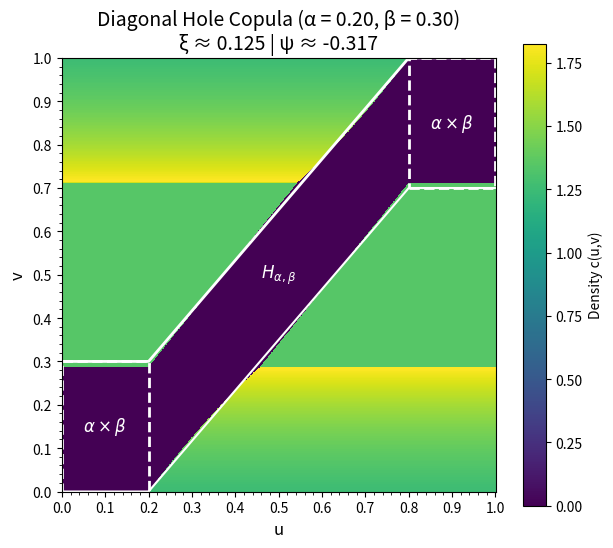
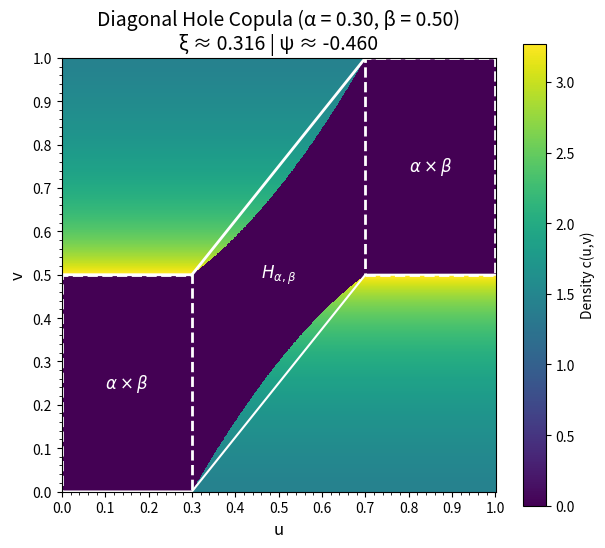

Generate these figures, in order, with matplotlib:
import numpy as np
import matplotlib.pyplot as plt
import matplotlib.ticker as mticker
from matplotlib import patches
from scipy.integrate import cumulative_trapezoid, trapezoid
import os


def spearmans_footrule(s, alpha, beta):
    """
    Calculates the lower boundary of the diagonal hole.
    This is the Python implementation of the piecewise function ψ(s).
    """
    # Ensure s is a numpy array for vectorized operations
    s = np.asarray(s)
    # Initialize the output array
    ps_val = np.zeros_like(s, dtype=float)

    # Define the masks for the three pieces of the function
    mask_middle = (s > alpha) & (s < 1 - alpha)
    mask_upper = s >= (1 - alpha)

    # Calculate the value for the sloped middle section
    # This check prevents division by zero if alpha is exactly 0.5
    if alpha < 0.5:
        slope = (1 - beta) / (1 - 2 * alpha)
        ps_val[mask_middle] = slope * (s[mask_middle] - alpha)

    # Set the value for the flat upper section
    ps_val[mask_upper] = 1 - beta

    return ps_val


def get_L_t(t_grid, alpha, beta, n_points=1000):
    """
    Numerically calculates L(t), the horizontal width of the hole at height t.
    It integrates an indicator function over a high-resolution grid.
    """
    s_fine = np.linspace(0, 1, n_points)
    psi_vals = spearmans_footrule(s_fine, alpha, beta)  # Shape: (n_points,)

    # Create a 2D boolean matrix where each row corresponds to a t value
    # is_in_hole[i, j] is True if s_fine[j] is in the hole at height t_grid[i]
    is_in_hole = (psi_vals[np.newaxis, :] <= t_grid[:, np.newaxis]) & (
        psi_vals[np.newaxis, :] + beta >= t_grid[:, np.newaxis]
    )

    # Integrate along the s-axis (axis=1) to get the width L(t) for each t
    L_t_values = trapezoid(is_in_hole.astype(float), s_fine, axis=1)
    return L_t_values


def construct_diagonal_copula(u_grid, v_grid, alpha, beta):
    """
    Constructs the valid copula density using the coordinate transformation method.
    This function is analogous to the original 'construct_valid_geometric_copula'.
    """
    if alpha >= 0.5 or beta >= 1:
        raise ValueError("Parameters must satisfy alpha < 0.5 and beta < 1")

    # The transformation is only on the v-axis (t in the LaTeX)
    t_base_pts = v_grid[:, 0]

    # 1. Calculate the geometry and pre-marginal density f_T(t)
    L_t = get_L_t(t_base_pts, alpha, beta)
    hole_area = beta  # Analytically known from the definition

    if hole_area >= 1.0:
        return np.zeros_like(v_grid)

    f_T = (1 - L_t) / (1 - hole_area)

    # 2. Compute the CDF F_T(t) and perform the inverse transform
    F_T = cumulative_trapezoid(f_T, t_base_pts, initial=0)
    # Ensure monotonicity, which can be affected by numerical precision
    F_T = np.maximum.accumulate(F_T)

    # Map the grid from the final 'w' space to the intermediate 't' space
    t_mapped = np.interp(v_grid, F_T, t_base_pts)

    # 3. Define the hole and density in the intermediate (s, t) space
    # The u-axis is not transformed, so s_grid is just u_grid
    s_grid = u_grid

    psi_vals_mapped = spearmans_footrule(s_grid, alpha, beta)
    is_in_hole = (t_mapped >= psi_vals_mapped) & (t_mapped <= psi_vals_mapped + beta)

    # 4. Calculate the final density using the change of variables formula
    f_T_mapped = np.interp(t_mapped, t_base_pts, f_T)
    density = (1 / (1 - hole_area)) * (
        1 / (f_T_mapped + 1e-9)
    )  # Add epsilon for stability
    density[is_in_hole] = 0
    return density


def calculate_and_plot(alpha_val, beta_val, n_points=1000):
    """
    Calculates measures and generates a plot for given alpha and beta.
    """
    print(f"--- Processing for α = {alpha_val:.2f}, β = {beta_val:.2f} ---")
    u = np.linspace(0, 1, n_points)
    v = np.linspace(0, 1, n_points)
    # V corresponds to axis 0 (rows), U to axis 1 (columns)
    V, U = np.meshgrid(v, u, indexing="ij")

    # 1. Calculate the copula density matrix Z = c(u,v)
    Z = construct_diagonal_copula(U, V, alpha_val, beta_val)

    # 2. Calculate Spearman's footrule (psi)
    H = cumulative_trapezoid(Z, v, initial=0, axis=0)
    C_matrix = cumulative_trapezoid(H, u, initial=0, axis=1)
    C_diagonal = np.diag(C_matrix)
    integral_psi = trapezoid(C_diagonal, u)
    spearman_psi = 6 * integral_psi - 2
    print(f"Spearman's footrule (ψ): {spearman_psi:.4f}")

    # 3. Calculate Chatterjee's xi
    xi_integrand = H**2
    integral_xi = trapezoid(trapezoid(xi_integrand, v, axis=0), u)
    chatterjee_xi = 6 * integral_xi - 2
    print(f"Chatterjee's xi (ξ): {chatterjee_xi:.4f}\n")

    # 4. Plotting
    fig, ax = plt.subplots(figsize=(7, 6))
    # Clip max value for better color contrast, ignoring extreme peaks
    vmax = np.percentile(Z[Z > 0], 99.5) if np.any(Z > 0) else 1.0
    pcm = ax.pcolormesh(U, V, Z, cmap="viridis", vmin=0, vmax=vmax)
    fig.colorbar(pcm, ax=ax, label="Density c(u,v)")

    # Rectangles for alpha × beta corners
    zero_density_color = "white"
    rect1 = patches.Rectangle(
        (0, 0),
        alpha_val,
        beta_val,
        linewidth=2,
        linestyle="dashed",
        edgecolor=zero_density_color,
        facecolor="none",
        alpha=1,
    )
    rect2 = patches.Rectangle(
        (1 - alpha_val, 1 - beta_val),
        alpha_val,
        beta_val,
        linewidth=2,
        linestyle="dashed",
        edgecolor=zero_density_color,
        facecolor="none",
        alpha=1,
    )
    ax.add_patch(rect1)
    ax.add_patch(rect2)

    # Labels inside rectangles
    ax.text(
        alpha_val / 2,
        beta_val / 2,
        r"$\alpha\times\beta$",
        color=zero_density_color,
        ha="center",
        va="center",
        fontsize=12,
        fontweight="bold",
    )
    ax.text(
        1 - alpha_val / 2,
        1 - beta_val / 2,
        r"$\alpha\times\beta$",
        color=zero_density_color,
        ha="center",
        va="center",
        fontsize=12,
        fontweight="bold",
    )
    ax.text(
        0.5,
        0.5,
        r"$H_{\alpha,\beta}$",
        color=zero_density_color,
        ha="center",
        va="center",
        fontsize=12,
        fontweight="bold",
    )

    # Overlay the "hole" band outline
    s = np.linspace(0, 1, 400)
    psi_vals = spearmans_footrule(s, alpha_val, beta_val)
    ax.plot(s, psi_vals, color=zero_density_color, lw=1.5, label=r"$\psi(s)$")
    ax.plot(
        s,
        psi_vals + beta_val,
        color=zero_density_color,
        lw=2,
        # linestyle="--",
        label=r"$\psi(s)+\beta$",
    )
    ax.fill_between(s, psi_vals, psi_vals + beta_val, color=zero_density_color, alpha=0)

    title = (
        f"Diagonal Hole Copula (α = {alpha_val:.2f}, β = {beta_val:.2f})\n"
        f"ξ ≈ {chatterjee_xi:.3f} | ψ ≈ {spearman_psi:.3f}"
    )
    ax.set_title(title, fontsize=14)
    ax.set_xlabel("u", fontsize=12)
    ax.set_ylabel("v", fontsize=12)
    ax.xaxis.set_major_locator(mticker.MultipleLocator(0.1))
    ax.yaxis.set_major_locator(mticker.MultipleLocator(0.1))
    ax.xaxis.set_minor_locator(mticker.MultipleLocator(0.02))
    ax.yaxis.set_minor_locator(mticker.MultipleLocator(0.02))
    ax.set_aspect("equal", "box")
    # plt.grid(True, which="both", linestyle="--", linewidth=0.5)

    # Ensure the 'images' directory exists
    os.makedirs("images", exist_ok=True)
    plt.savefig(
        f"images/two_param_a{alpha_val:.2f}_b{beta_val:.2f}.png",
        dpi=300,
        bbox_inches="tight",
    )
    plt.show()


# --- Main ---
if __name__ == "__main__":
    # List of (alpha, beta) pairs to visualize
    parameter_pairs = [
        # (0.35, 0.8),
        # (0.05, 0.08),  # Small corners, thin band
        # (0.10, 0.16),  # Small corners, very wide band
        # (0.12, 0.2),  # Medium corners, medium band
        # (0.15, 0.25),  # Medium corners, wider band
        (0.20, 0.3),  # Wide corners, thin band
        # (0.22, 0.35),  # Wide corners, medium band
        # (0.25, 0.4),  # Medium corners, wider band
        # (0.28, 0.5),  # Wide corners, very thin band
        (0.30, 0.5),
        # (0.35, 0.5),
        # (0.40, 0.5),  # Wide corners, very wide band
        # (0.45, 0.5),  # Very wide corners, very wide band
        # (0.48, 0.5),  # Almost full width
        # (0.5, 0.5),  # Almost full width
    ]

    for alpha, beta in parameter_pairs:
        calculate_and_plot(alpha_val=alpha, beta_val=beta)
